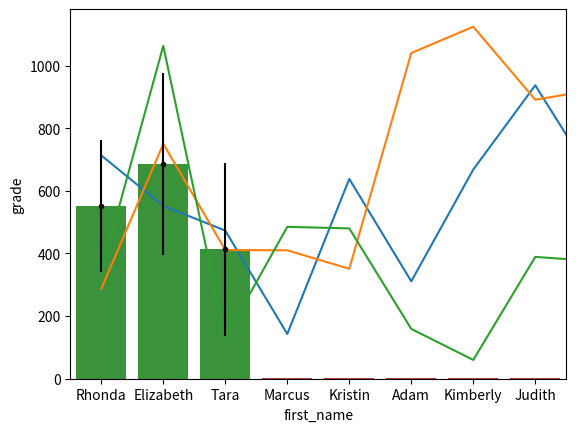

Here is the Python script that generated this plot: (Note: this script raises an exception after producing the figure.)
reaction_times = [713, 552, 473, 143, 638, 311, 668, 937, 621, 459]  # This is a list of reaction times
print(reaction_times[3])  # This retrieves the 4th element (index 3)

# This is a dictionary with participant information:
participant = {
    'first_name': 'Marcus',
    'last_name': 'Mcguire',
    'age': 20
}
print(participant['last_name'])  # This retrieves the value belonging to the 'last_name' key

participants = ['Rhonda', 'Elizabeth', 'Tara']
reaction_times = [
    [713, 552, 473, 143, 638, 311, 668, 937, 621, 459],    # 0
    [287, 750, 411, 410, 351, 1040, 1124, 891, 924, 664],  # 1
    [342, 1063, 131, 485, 480, 159, 60, 389, 375, 653]     # 2
]
print(reaction_times[1][4])  # This retrieves the 5th (index 4) reaction time from the 2nd participant (index 1)

students = [
    {'first_name': 'Marcus', 'last_name': 'Mcguire', 'grade': 3.3},
    {'first_name': 'Kristin', 'last_name': 'Cantu', 'grade': 2.7},
    {'first_name': 'Adam', 'last_name': 'Mendez', 'grade': 3.7},
    {'first_name': 'Kimberly', 'last_name': 'Wolf', 'grade': 2.7},
    {'first_name': 'Judith', 'last_name': 'Johnson', 'grade': 3.0}
]
print(students[0]['grade'])  # This retrieves the grade of the 1st student (index 0)

import numpy as np

reaction_times = np.array(reaction_times)
print(reaction_times)  # This is now a numpy array!

import pandas as pd

students = pd.DataFrame(students)
print(students)  # This is now a pandas DataFrame!

from matplotlib import pyplot as plt

plt.plot(reaction_times.T)  # The T is for Transpose!
plt.show()

mean_reaction_times = reaction_times.mean(axis=1)  # Calculate the means across the 2nd axis (index 1); columns
plt.bar(participants, mean_reaction_times)
plt.show()

# We can also add another plot on top!
std_reaction_times = reaction_times.std(axis=1)  # Calculate the means across the 2nd axis (index 1); columns
plt.bar(participants, mean_reaction_times)
plt.errorbar(participants, mean_reaction_times, std_reaction_times, fmt='k.')
plt.show()

import seaborn as sns
from numpy import matlib

# It can do some of the same things as matplotlib
sns.barplot(x=participants, y=mean_reaction_times)
plt.show()

# But in some ways, when working with DataFrames, seaborn becomes much nicer!
sns.barplot(x='first_name', y='grade', data=students)
plt.show()  # Hey, that's still matplotlib!

import plotnine as gg
from plotnine import ggplot

plot = (
    ggplot(gg.aes(x='first_name', y='grade'), data=students) +
    gg.geom_col()
)
plot.draw()
plt.show()

# Let's upgrade that a bit!
students['min_grade'] = students['grade'] - 0.5
students['max_grade'] = students['grade'] + 0.5
plot = (
    ggplot(gg.aes(x='first_name', y='grade'), data=students) +
    gg.geom_col(gg.aes(fill='first_name')) +
    gg.geom_errorbar(gg.aes(ymin='min_grade', ymax='max_grade')) +
    gg.geom_point()
)
plot.draw()
plt.show()